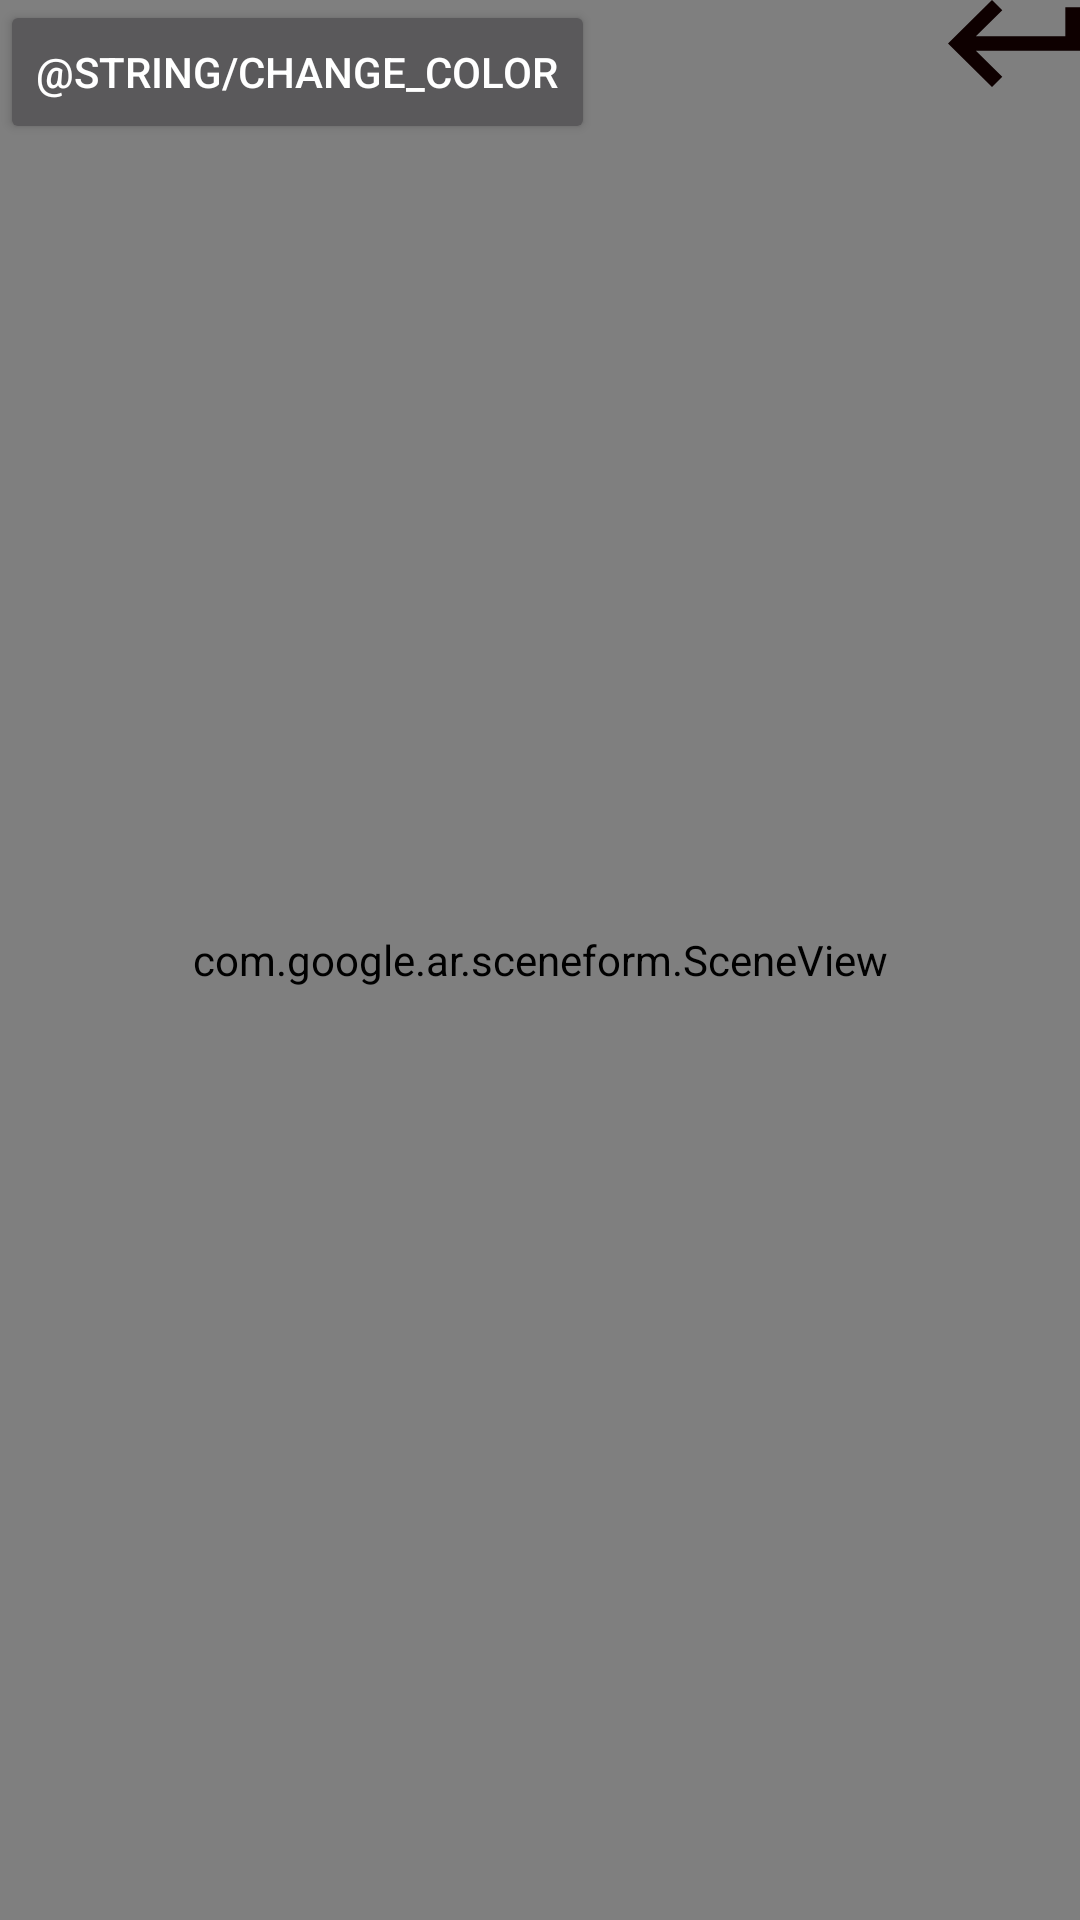

Layout XML and referenced resources for this Android screen:
<!-- AndroidManifest.xml: application theme Theme.AppCompat.NoActionBar -->
<!-- res/layout/activity_model_editor.xml -->
<?xml version="1.0" encoding="utf-8"?>
<FrameLayout xmlns:android="http://schemas.android.com/apk/res/android"
    xmlns:tools="http://schemas.android.com/tools"
    android:layout_width="match_parent"
    android:layout_height="match_parent"
    xmlns:app="http://schemas.android.com/apk/res-auto"
    tools:context=".activity.ModelEditorActivity">

    <com.google.ar.sceneform.SceneView
        android:id="@+id/sceneView"
        android:layout_width="match_parent"
        android:layout_height="match_parent"
        app:layout_constraintBottom_toBottomOf="parent"
        app:layout_constraintLeft_toLeftOf="parent"
        app:layout_constraintRight_toRightOf="parent"
        app:layout_constraintTop_toTopOf="parent" />

    <ImageButton
        android:id="@+id/button_back"
        android:layout_width="wrap_content"
        android:layout_height="wrap_content"
        android:layout_gravity="end|top"
        android:background="@null"
        android:src="@drawable/return_icon" />

    <Button
        android:id="@+id/button_change_color"
        android:layout_width="wrap_content"
        android:layout_height="wrap_content"
        android:text="@string/change_color"/>

    <LinearLayout
        android:id="@+id/buttonContainer"
        android:layout_width="match_parent"
        android:layout_height="wrap_content"
        android:orientation="horizontal"
        android:layout_gravity="bottom">
    </LinearLayout>

</FrameLayout>
<!-- resources referenced by this layout -->
<resources>
  <!-- drawable return_icon (drawable) -->
  <vector xmlns:android="http://schemas.android.com/apk/res/android"
      android:width="44dp"
      android:height="29dp"
      android:viewportWidth="44"
      android:viewportHeight="29">
    <path
        android:pathData="M14.667,29L0,14.5L14.667,0L18.089,3.383L9.289,12.083H39.111V2.417H44V16.917H9.289L18.089,25.617L14.667,29Z"
        android:fillColor="#0E0000"/>
  </vector>
</resources>
